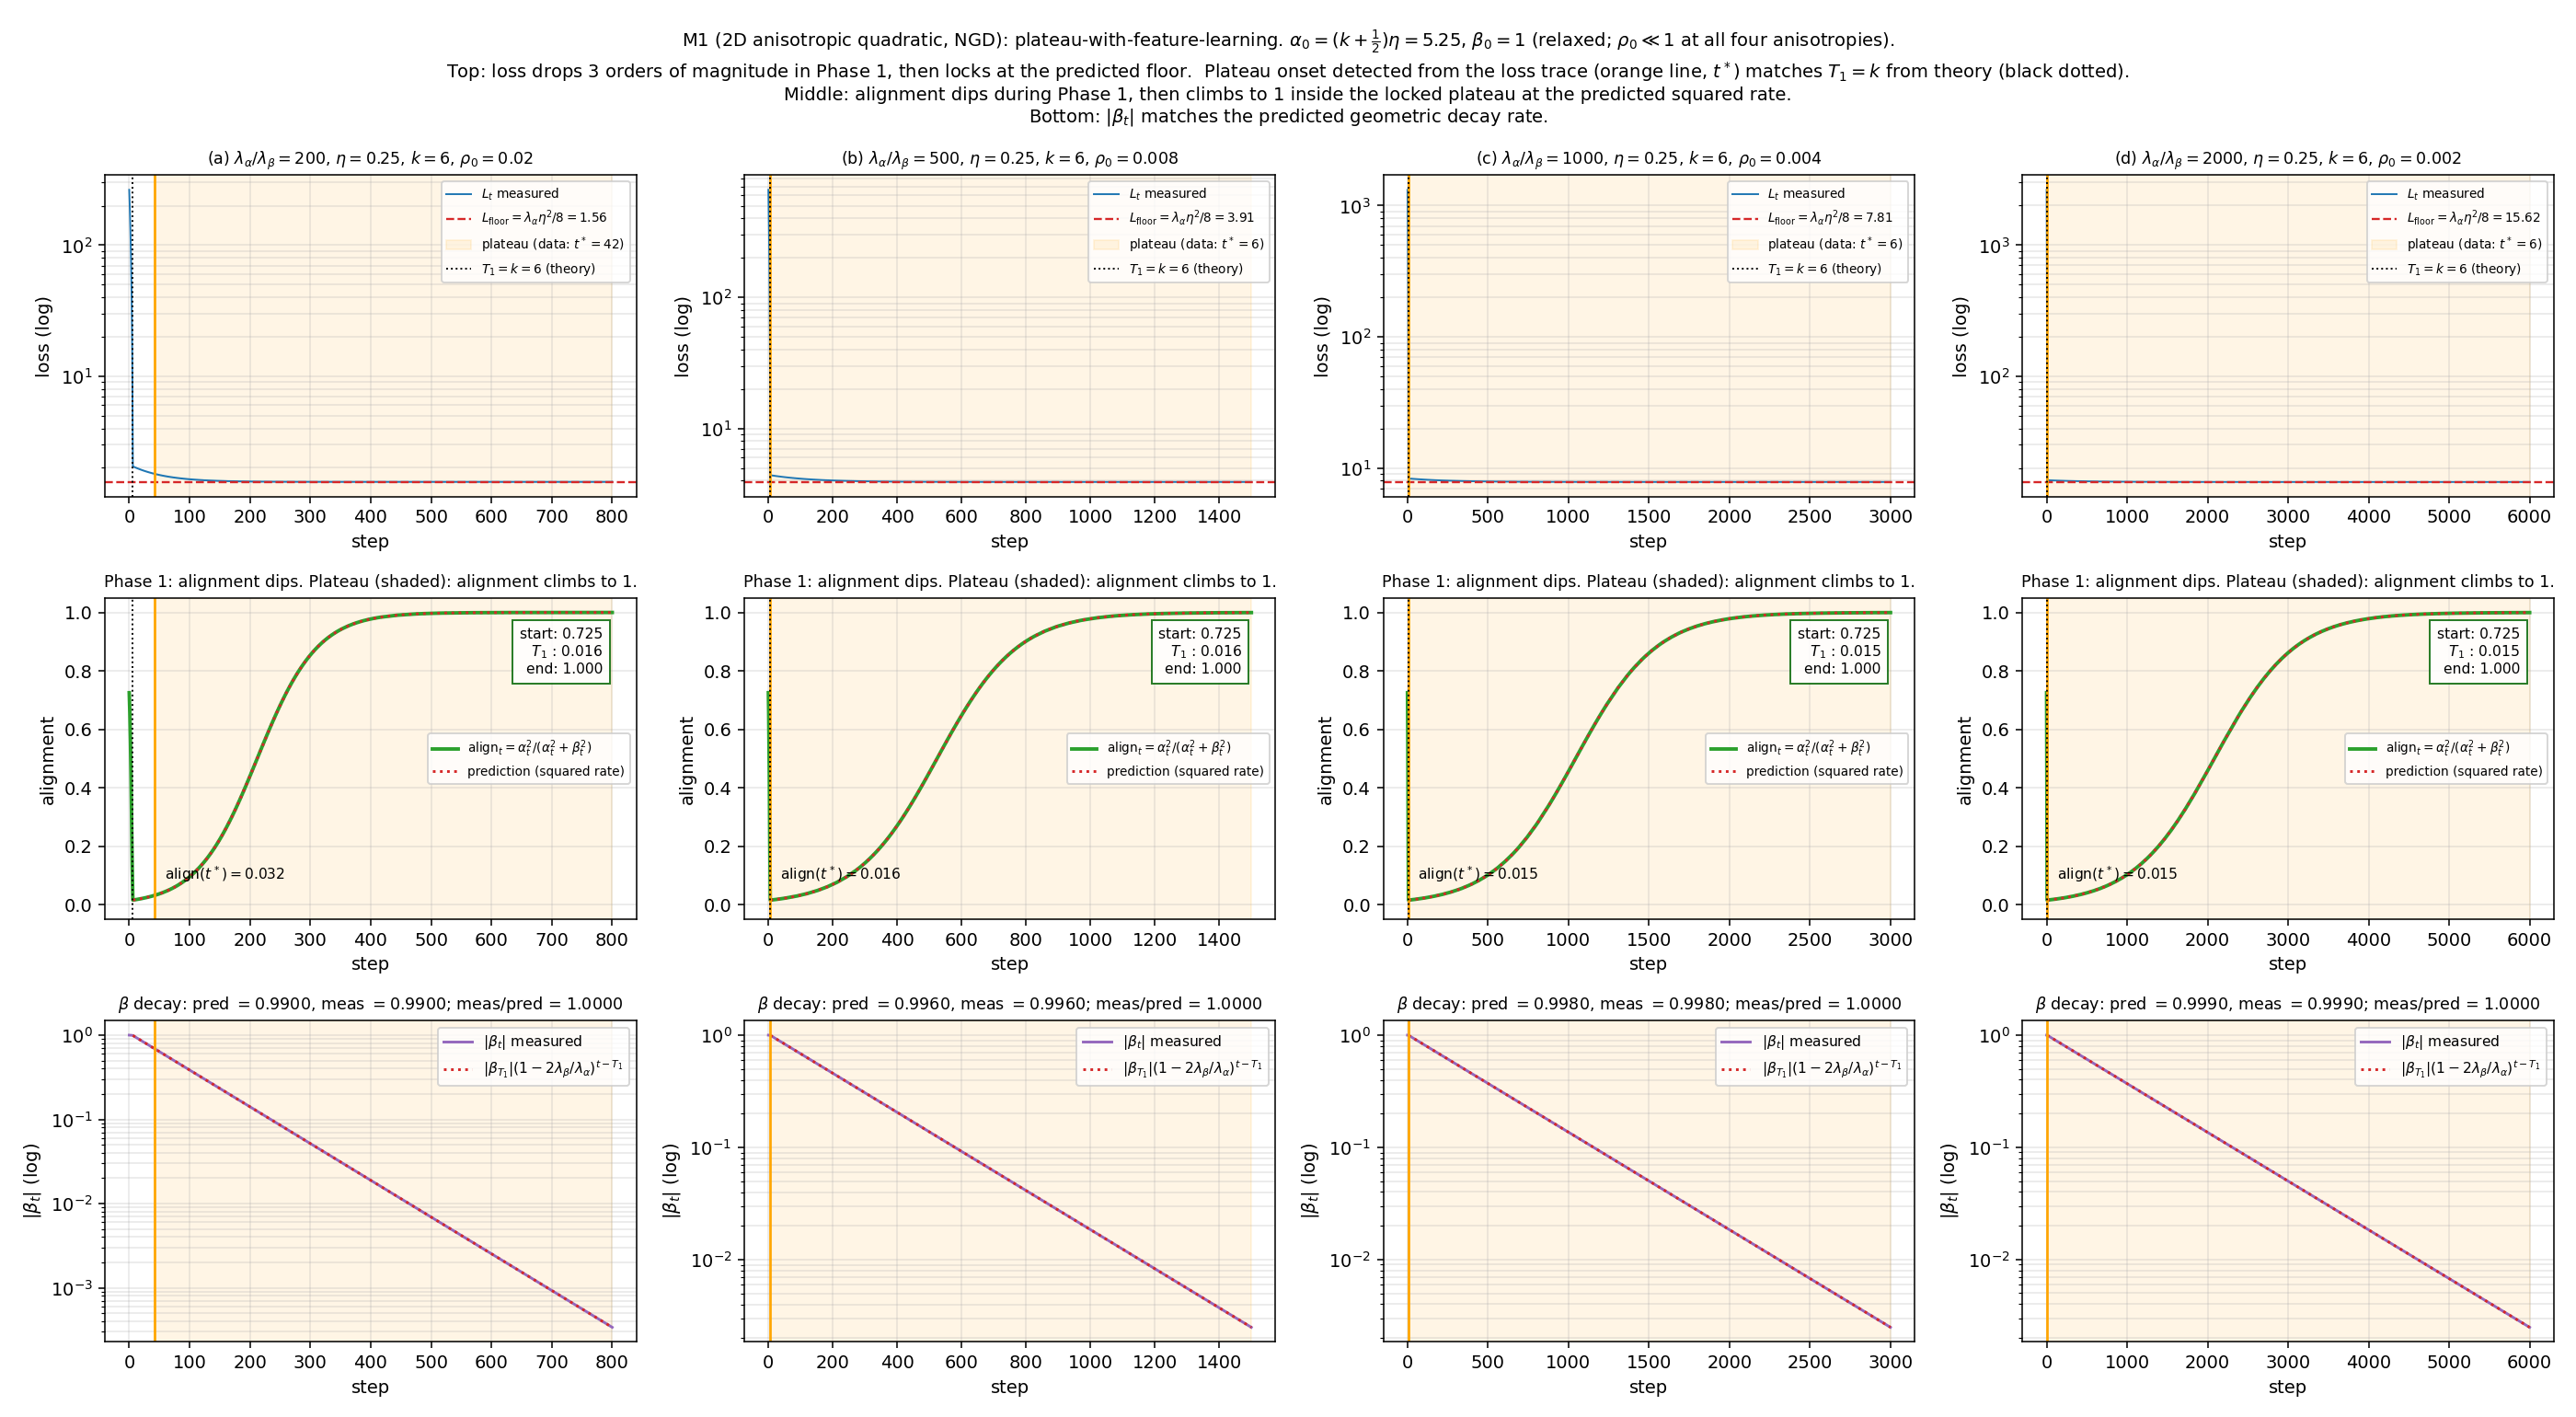

The script that saved this image:
from __future__ import annotations
import numpy as np
import matplotlib.pyplot as plt
from pathlib import Path


def run(lambda_a: float, lambda_b: float, eta: float,
        alpha0: float, beta0: float, n_steps: int):
    a, b = float(alpha0), float(beta0)
    out = {"step": [], "alpha": [], "beta": [], "loss": []}
    for t in range(n_steps + 1):
        out["step"].append(t)
        out["alpha"].append(a); out["beta"].append(b)
        out["loss"].append(0.5 * lambda_a * a**2 + 0.5 * lambda_b * b**2)
        gA, gB = lambda_a * a, lambda_b * b
        gnorm = (gA**2 + gB**2) ** 0.5
        if gnorm > 1e-15:
            a -= eta * gA / gnorm
            b -= eta * gB / gnorm
    return {k: np.asarray(v) for k, v in out.items()}


def detect_plateau_onset(loss: np.ndarray, window: int = 4,
                         rel_eps: float = 0.01) -> int:
    """
    Plateau onset = smallest t such that the period-2-averaged loss is
    no longer decreasing by more than `rel_eps` per `window` steps.

    We use a window-averaged loss to remove the period-2 oscillation
    (loss_avg_t = mean(loss[t-window+1 .. t])), then find the first t
    where  (loss_avg[t] - loss_avg[t+window]) / loss_avg[t] < rel_eps.

    This formalises "loss has stopped going down (apart from the
    oscillation)".
    """
    L = np.asarray(loss, dtype=float)
    n = len(L)
    if n < 3 * window:
        return 0

    # Centred window-average (cumulative-sum-of-pairs trick).
    cs = np.concatenate(([0.0], np.cumsum(L)))
    avg = (cs[window:] - cs[:-window]) / window  # avg[i] = mean(L[i..i+window-1])

    for t in range(len(avg) - window):
        denom = max(abs(avg[t]), 1e-30)
        if (avg[t] - avg[t + window]) / denom < rel_eps:
            return t  # avg index = step index of left edge of window
    return n - 1


def measured_beta_rate(beta_abs: np.ndarray, plateau_idx: int) -> float:
    seg = beta_abs[plateau_idx:]
    seg = seg[seg > 1e-30]
    if len(seg) < 5:
        return float("nan")
    t = np.arange(len(seg))
    slope, _ = np.polyfit(t, np.log(seg), 1)
    return float(np.exp(slope))


def main():
    out_dir = Path(__file__).resolve().parent
    out_png = out_dir / "simplest_toy_alignment_v10.png"
    out_csv = out_dir / "simplest_toy_alignment_v10_table.csv"

    eta = 0.25
    k = 6                              # Phase 1 length (theorem T_1 = k)
    alpha0 = (k + 0.5) * eta            # = 5.25
    beta0 = 1                      # RELAXED beyond eta/2 = 0.25;
                                        # rho_0 << 1 still holds -- see below

    configs = [
        (200.0,  1.0,  800),
        (500.0,  1.0,  1500),
        (1000.0, 1.0,  3000),
        (2000.0, 1.0,  6000),
    ]
    plateau_eps = 0.01     # 1% relative-change-per-window threshold
    plateau_window = 4     # period-2-killing window

    n_cols = len(configs)
    fig, axes = plt.subplots(3, n_cols, figsize=(5 * n_cols, 11),
                             squeeze=False)
    rows = []

    for col, (la, lb, n_steps) in enumerate(configs):
        h = run(la, lb, eta, alpha0, beta0, n_steps)
        r = lb / la
        rho_0 = lb * beta0 / (la * eta)         # the meaningful smallness param
        floor = la * eta**2 / 8.0

        denom_a = h["alpha"]**2 + h["beta"]**2
        align = h["alpha"]**2 / np.maximum(denom_a, 1e-30)

        T1_theory = k
        T_star = detect_plateau_onset(h["loss"],
                                       window=plateau_window,
                                       rel_eps=plateau_eps)

        # Predicted curves anchored at the theoretical T_1
        beta_T1 = abs(h["beta"][T1_theory])
        decay = (1 - 2 * r)
        t_arr = h["step"].astype(float)
        beta_pred = np.where(t_arr >= T1_theory,
                             beta_T1 * decay ** np.maximum(t_arr - T1_theory, 0),
                             np.nan)
        # squared-rate alignment-error prediction in the cycle
        align_err_pred = beta_pred**2 / ((eta / 2.0) ** 2 + beta_pred**2)
        align_pred = 1.0 - align_err_pred

        meas_rate = measured_beta_rate(np.abs(h["beta"]), T1_theory)

        rows.append({
            "ratio": int(la / lb),
            "rho_0": rho_0,
            "T1_theory": T1_theory,
            "T_star_data": T_star,
            "match_T1_within_2": int(abs(T_star - T1_theory) <= 2),
            "loss_floor_pred": floor,
            "loss_at_T1": float(h["loss"][T1_theory]),
            "loss_at_end": float(h["loss"][-1]),
            "beta_decay_pred": decay,
            "beta_decay_meas": meas_rate,
            "rate_ratio_meas/pred": meas_rate / decay
                                     if not np.isnan(meas_rate) else float("nan"),
            "align_at_0": float(align[0]),
            "align_at_T1": float(align[T1_theory]),
            "align_at_end": float(align[-1]),
        })

        ratio_lab = fr"$\lambda_\alpha/\lambda_\beta = {int(la/lb)}$"

        # ---- Row 1: log-loss with predicted floor + plateau markers ----
        ax = axes[0, col]
        ax.semilogy(h["step"], h["loss"], color="tab:blue", lw=1.0,
                    label=r"$L_t$ measured")
        ax.axhline(floor, color="tab:red", ls="--", lw=1.2,
                   label=fr"$L_{{\mathrm{{floor}}}}=\lambda_\alpha\eta^2/8={floor:.2f}$")
        ax.axvspan(T_star, n_steps, color="orange", alpha=0.10,
                   label=f"plateau (data: $t^* = {T_star}$)")
        ax.axvline(T_star, color="orange", lw=1.4)
        ax.axvline(T1_theory, color="black", ls=":", lw=1.0,
                   label=f"$T_1 = k = {T1_theory}$ (theory)")
        ax.set_title(f"({chr(ord('a') + col)}) {ratio_lab}, "
                     fr"$\eta={eta}$, $k={k}$, $\rho_0={rho_0:.3g}$",
                     fontsize=9)
        ax.set_xlabel("step"); ax.set_ylabel("loss (log)")
        ax.grid(alpha=0.3, which="both")
        ax.legend(fontsize=7, loc="upper right")

        # ---- Row 2: theorem alignment with prediction overlay ----
        ax = axes[1, col]
        ax.plot(h["step"], align, color="tab:green", lw=2.0,
                label=r"$\mathrm{align}_t = \alpha_t^2/(\alpha_t^2+\beta_t^2)$")
        with np.errstate(invalid="ignore"):
            ax.plot(h["step"], align_pred, color="tab:red", ls=":", lw=1.5,
                    label=r"prediction (squared rate)")
        ax.axvspan(T_star, n_steps, color="orange", alpha=0.10)
        ax.axvline(T_star, color="orange", lw=1.4)
        ax.axvline(T1_theory, color="black", ls=":", lw=1.0)
        ax.text(T_star + 0.02 * n_steps, 0.07,
                fr"$\mathrm{{align}}(t^*) = {align[T_star]:.3f}$",
                fontsize=8, color="black", va="bottom")
        ax.text(n_steps * 0.98, 0.95,
                f"start: {align[0]:.3f}\n"
                f"  $T_1$ : {align[T1_theory]:.3f}\n"
                f"end: {align[-1]:.3f}",
                fontsize=8, ha="right", va="top",
                bbox=dict(facecolor="white", edgecolor="darkgreen", alpha=0.85))
        ax.set_xlabel("step"); ax.set_ylabel(r"alignment")
        ax.set_ylim(-0.05, 1.05)
        ax.set_title("Phase 1: alignment dips. "
                     "Plateau (shaded): alignment climbs to 1.",
                     fontsize=9)
        ax.grid(alpha=0.3); ax.legend(fontsize=7, loc="center right")

        # ---- Row 3: log|beta_t| with predicted geometric decay ----
        ax = axes[2, col]
        ax.semilogy(h["step"], np.maximum(np.abs(h["beta"]), 1e-30),
                    color="tab:purple", lw=1.5,
                    label=r"$|\beta_t|$ measured")
        ax.semilogy(h["step"], beta_pred, color="tab:red", ls=":", lw=1.5,
                    label=r"$|\beta_{T_1}|(1-2\lambda_\beta/\lambda_\alpha)^{t-T_1}$")
        ax.axvspan(T_star, n_steps, color="orange", alpha=0.10)
        ax.axvline(T_star, color="orange", lw=1.4)
        rate_str = (f"meas/pred = {meas_rate / decay:.4f}"
                    if not np.isnan(meas_rate) else "n/a")
        ax.set_title(f"$\\beta$ decay: pred $={decay:.4f}$, meas $={meas_rate:.4f}$; "
                     f"{rate_str}", fontsize=9)
        ax.set_xlabel("step"); ax.set_ylabel(r"$|\beta_t|$ (log)")
        ax.grid(alpha=0.3, which="both")
        ax.legend(fontsize=8, loc="upper right")

    fig.suptitle(
        "M1 (2D anisotropic quadratic, NGD): plateau-with-feature-learning. "
        r"$\alpha_0 = (k+\frac{1}{2})\eta = 5.25$, $\beta_0 = 1$ (relaxed; "
        r"$\rho_0 \ll 1$ at all four anisotropies)." "\n"
        "Top: loss drops 3 orders of magnitude in Phase 1, then locks at the "
        "predicted floor.  Plateau onset detected from the loss trace "
        r"(orange line, $t^*$) matches $T_1 = k$ from theory (black dotted)." "\n"
        "Middle: alignment dips during Phase 1, then climbs to 1 inside the "
        r"locked plateau at the predicted squared rate." "\n"
        r"Bottom: $|\beta_t|$ matches the predicted geometric decay rate.",
        fontsize=10,
    )
    fig.tight_layout()
    fig.savefig(out_png, dpi=140); plt.close(fig)
    print(f"Saved {out_png}")

    # Diagnostics
    keys = list(rows[0].keys())
    with open(out_csv, "w") as f:
        f.write(",".join(keys) + "\n")
        for r_row in rows:
            f.write(",".join(f"{r_row[k]:.6g}" if isinstance(r_row[k], float) else str(r_row[k])
                             for k in keys) + "\n")
    print(f"Saved {out_csv}")
    print()
    hdr = ("ratio | rho_0   | T1_th  T*_data  match | floor   loss_T1  loss_end |"
           " beta_pred  beta_meas  ratio  | align_0  align_T1  align_end")
    print(hdr); print("-" * len(hdr))
    for r_row in rows:
        print(f"{r_row['ratio']:>5d} | {r_row['rho_0']:.5f} | "
              f"{r_row['T1_theory']:>5d}  {r_row['T_star_data']:>6d}  {'OK' if r_row['match_T1_within_2'] else 'NO':>5s} | "
              f"{r_row['loss_floor_pred']:>5.2f}  {r_row['loss_at_T1']:>6.2f}  {r_row['loss_at_end']:>7.2f}  | "
              f"{r_row['beta_decay_pred']:.5f}   {r_row['beta_decay_meas']:.5f}   {r_row['rate_ratio_meas/pred']:.4f} | "
              f"{r_row['align_at_0']:.4f}  {r_row['align_at_T1']:.4f}  {r_row['align_at_end']:.4f}")


if __name__ == "__main__":
    main()
